Run: headless pygame with SDL's dummy video driver; simulated clock (each Clock.tick advances the game by its frame time, no real sleeping); random seed 0; keys injected as events and as key.get_pressed() state; no mouse input.
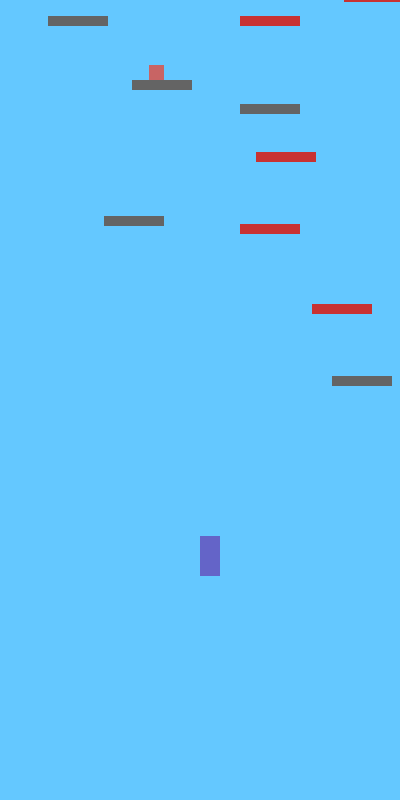
Frame 1 of 4 · flips 1–60 · no input
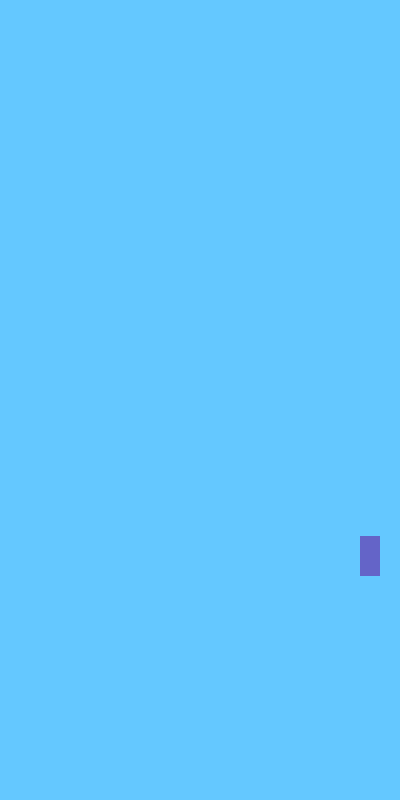
Frame 2 of 4 · flips 61–180 · tapped SPACE, RETURN · held RIGHT (→), D
Frame 3 of 4 · flips 181–300 · held DOWN (↓), S · screen unchanged from frame 2, image omitted
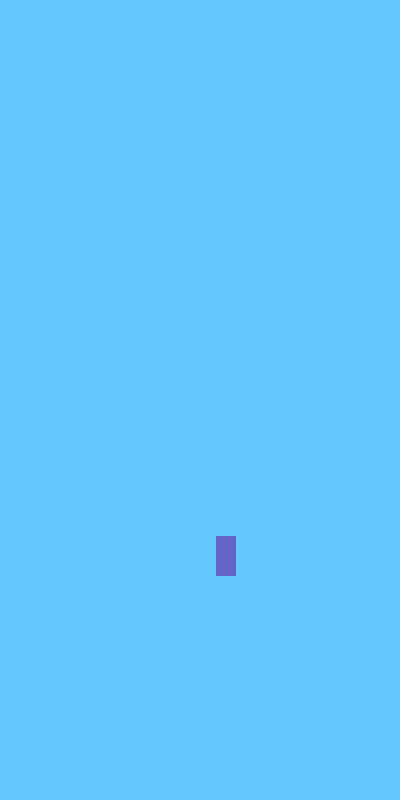
Frame 4 of 4 · flips 301–420 · held LEFT (←), A, UP (↑), W

The pygame program that drew these frames:

import sys
import pygame as p
import random as r

def onplat():
    for plat in game.platforms:
        if game.player.bottom == plat.top:
            if plat.x-20 <= game.player.x <= plat.x + game.platwidth:
                print('on platform')
                return True
            
    print('not on platform')
    return False

def scroll(jumpspeed):
    for plat in game.platforms: 
        plat.y += jumpspeed
        if plat.y >= game.height:
            #reset position 
            plat.y -= game.height
            plat.x = r.randint(0, game.width-game.platwidth)
            if game.platforms.index(plat) == game.n: game.n+= 1 if game.n < 22 else -21

def fallscroll():
    for plat in game.platforms: 
        plat.y -= game.speed
        

class Game:
    def __init__(self):
        self.width, self.height = 400, 800
        if len(sys.argv) > 1:
            self.width = int(sys.argv[-1])
        self.platwidth, platheight = 60, 10
        self.speed = 8
        self.jumpspeed = self.speed
        self.window = p.display.set_mode((self.width, self.height))
        self.clock = p.time.Clock()
        self.player = p.Rect(self.width/2, (self.height//(self.speed*2))*self.speed, 20, 40)
        self.platforms = [p.Rect(r.randint(0, (self.width-platheight)//self.speed)*self.speed, r.randint(0, (self.height-self.platwidth)//self.speed)*self.speed, self.platwidth, platheight)for plat in range(self.width//18)]
        self.jump = 0
        self.n = 0
        self.superjumpspeed = self.speed*3
        p.display.set_caption('doodle jump')
        p.init()

    def jump_and_gravity(self):
        self.jumpspeed = self.speed
        if self.jump == 0:
            self.jumpspeed = self.speed
            if onplat(): self.jump = 20
            else: 
                if self.player.y < self.height - self.height/3: self.player.y += self.speed
                else: fallscroll()
        else:
            if self.player.y > self.height/3: 
                self.player.y -= self.jumpspeed 
                print(self.player.y)
            else: scroll(self.jumpspeed)
            self.jump -= 1

    def moving_platforms(self):
        for i in range(self.width//100):
            self.platforms[i*4].x -= .7
            self.platforms[(i*3)+1].x += .7
        try: spring = p.Rect(self.platforms[game.n%22].x+17, self.platforms[game.n%22].y-15, 15, 15)
        except: 
            self.n = 0
            return p.Rect(self.platforms[game.n%22].x+17, self.platforms[game.n%22].y-15, 15, 15)

        return spring
    
    def controls(self):
        for event in p.event.get():
            if (event.type == p.QUIT):
                p.quit()

        key = p.key.get_pressed()
        if key[p.K_RIGHT]: 
            self.player.x += self.speed
            if self.player.x >= self.width: self.player.x = 0
        elif key[p.K_LEFT]: 
            self.player.x -= self.speed
        if self.player.x < 0: self.player.x = self.width

    def render(self, spring):
        self.window.fill((100, 200, 255))
        for i, plat in enumerate(self.platforms):
            if (i%4 == 0 or i%3 == 1) and i != 4:
                p.draw.rect(self.window, (100, 100, 100), plat)
            else: p.draw.rect(self.window, (200, 50, 50), plat)
        p.draw.rect(self.window, (200, 100, 100), spring)    
        p.draw.rect(self.window, (100, 100, 200), self.player)
        p.display.update()

    def super_jump(self, spring):
        if self.player.colliderect(spring): self.jumpspeed = self.superjumpspeed

    def run(self):
        self.jump_and_gravity()
        spring = self.moving_platforms()
        self.super_jump(spring)
        self.controls()
        self.render(spring)


game = Game()
while True:
    game.clock.tick(45)
    game.run()
